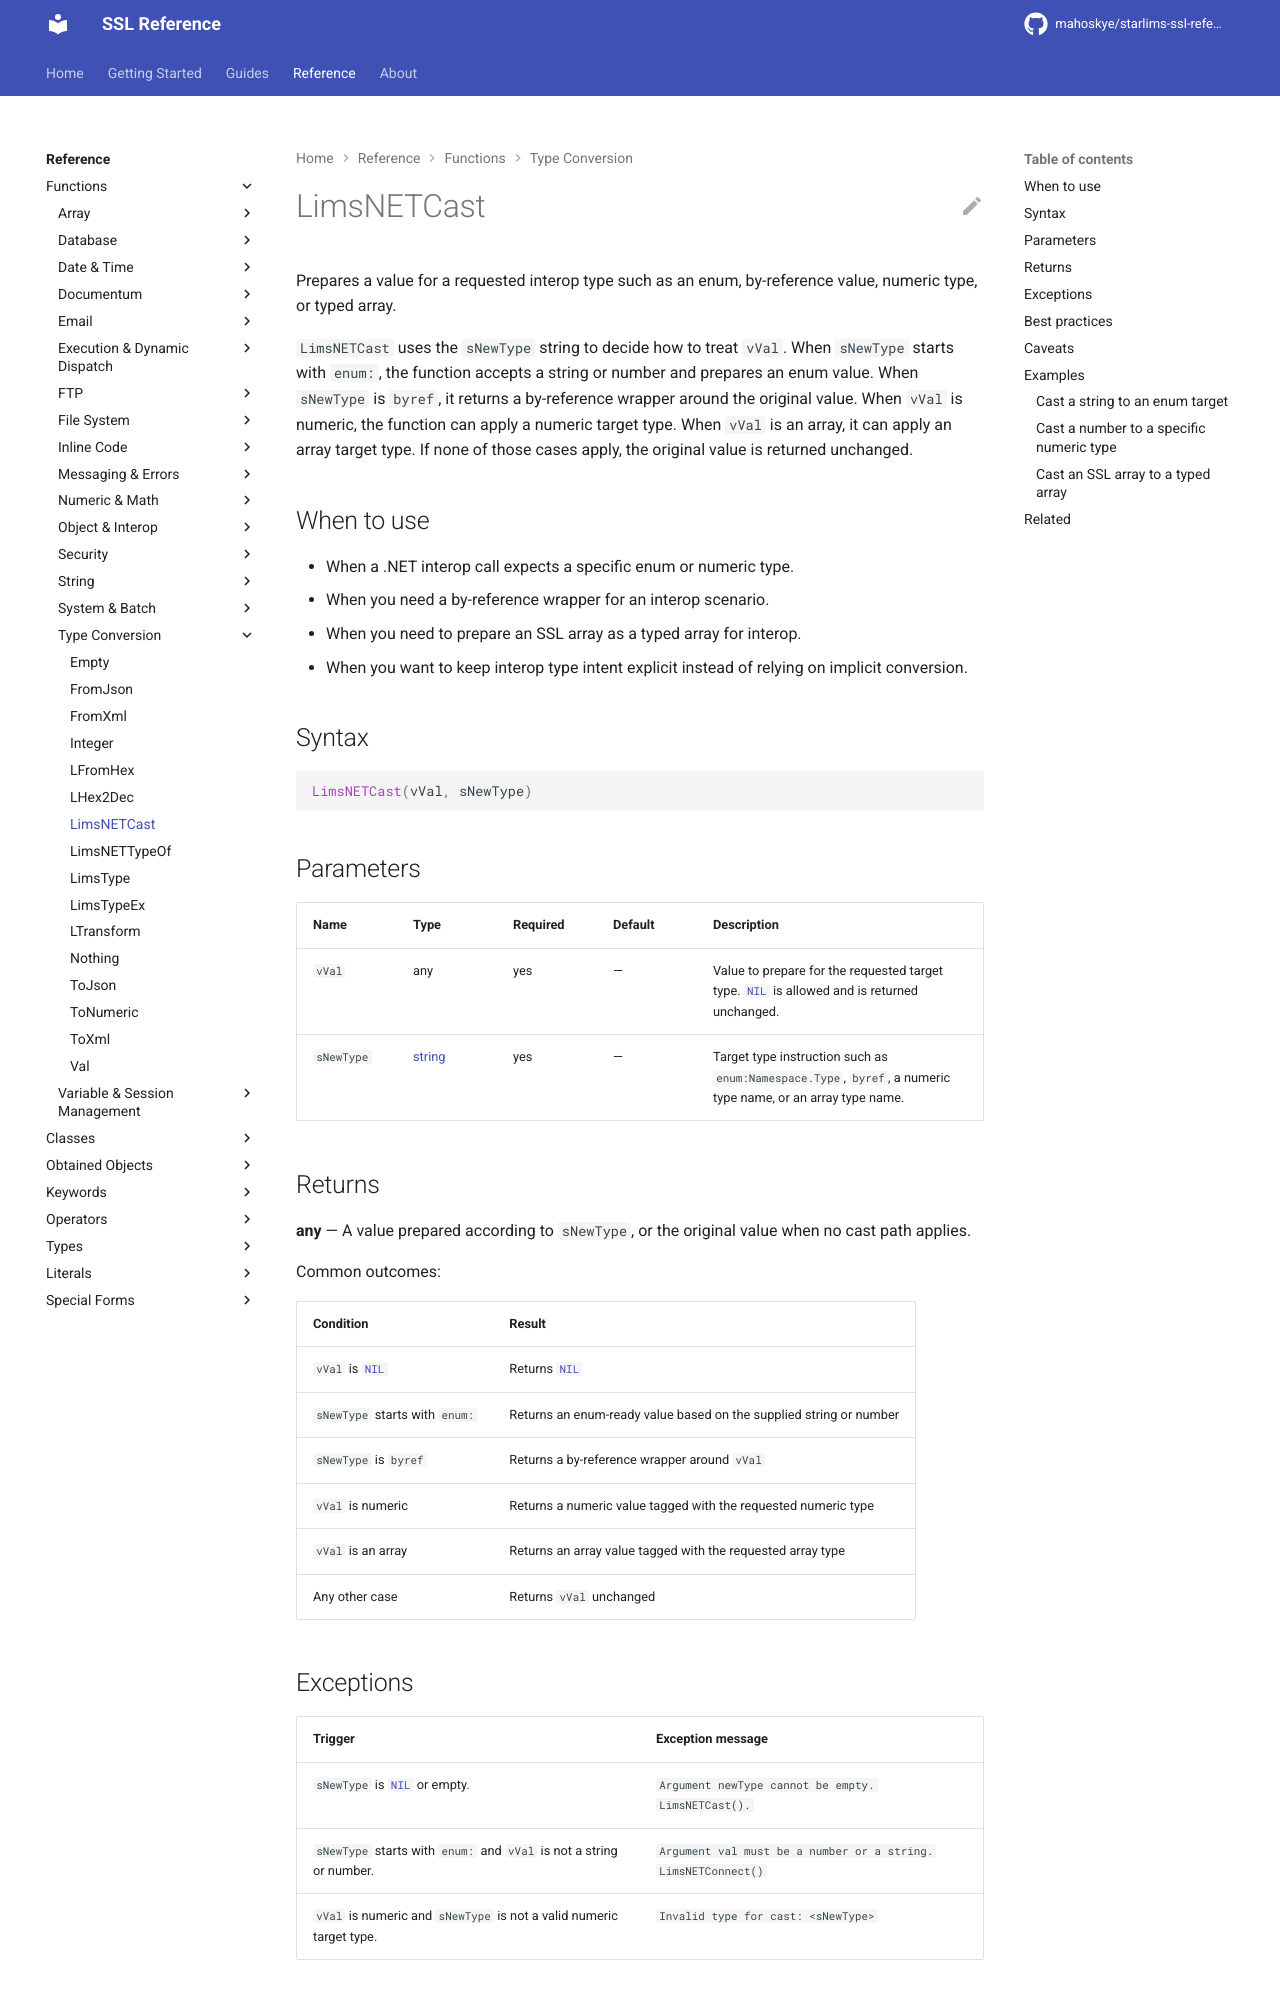

repository: mahoskye/starlims-ssl-reference · page: reference/functions/LimsNETCast/index.html · generator: mkdocs

---
title: "LimsNETCast"
summary: "Prepares a value for a requested interop type such as an enum, by-reference value, numeric type, or typed array."
id: ssl.function.limsnetcast
element_type: function
doc_status: published
starlims:
  applies_to: [11, 12]
  verified_against: [12]
---

# LimsNETCast

Prepares a value for a requested interop type such as an enum, by-reference value, numeric type, or typed array.

`LimsNETCast` uses the `sNewType` string to decide how to treat `vVal`. When `sNewType` starts with `enum:`, the function accepts a string or number and prepares an enum value. When `sNewType` is `byref`, it returns a by-reference wrapper around the original value. When `vVal` is numeric, the function can apply a numeric target type. When `vVal` is an array, it can apply an array target type. If none of those cases apply, the original value is returned unchanged.

## When to use

- When a .NET interop call expects a specific enum or numeric type.
- When you need a by-reference wrapper for an interop scenario.
- When you need to prepare an SSL array as a typed array for interop.
- When you want to keep interop type intent explicit instead of relying on implicit conversion.

## Syntax

```ssl
LimsNETCast(vVal, sNewType)
```

## Parameters

| Name | Type | Required | Default | Description |
|------|------|----------|---------|-------------|
| `vVal` | any | yes | — | Value to prepare for the requested target type. [`NIL`](../literals/nil.md) is allowed and is returned unchanged. |
| `sNewType` | [string](../types/string.md) | yes | — | Target type instruction such as `enum:Namespace.Type`, `byref`, a numeric type name, or an array type name. |

## Returns

**any** — A value prepared according to `sNewType`, or the original value when no cast path applies.

Common outcomes:

| Condition | Result |
|-----------|--------|
| `vVal` is [`NIL`](../literals/nil.md) | Returns [`NIL`](../literals/nil.md) |
| `sNewType` starts with `enum:` | Returns an enum-ready value based on the supplied string or number |
| `sNewType` is `byref` | Returns a by-reference wrapper around `vVal` |
| `vVal` is numeric | Returns a numeric value tagged with the requested numeric type |
| `vVal` is an array | Returns an array value tagged with the requested array type |
| Any other case | Returns `vVal` unchanged |
